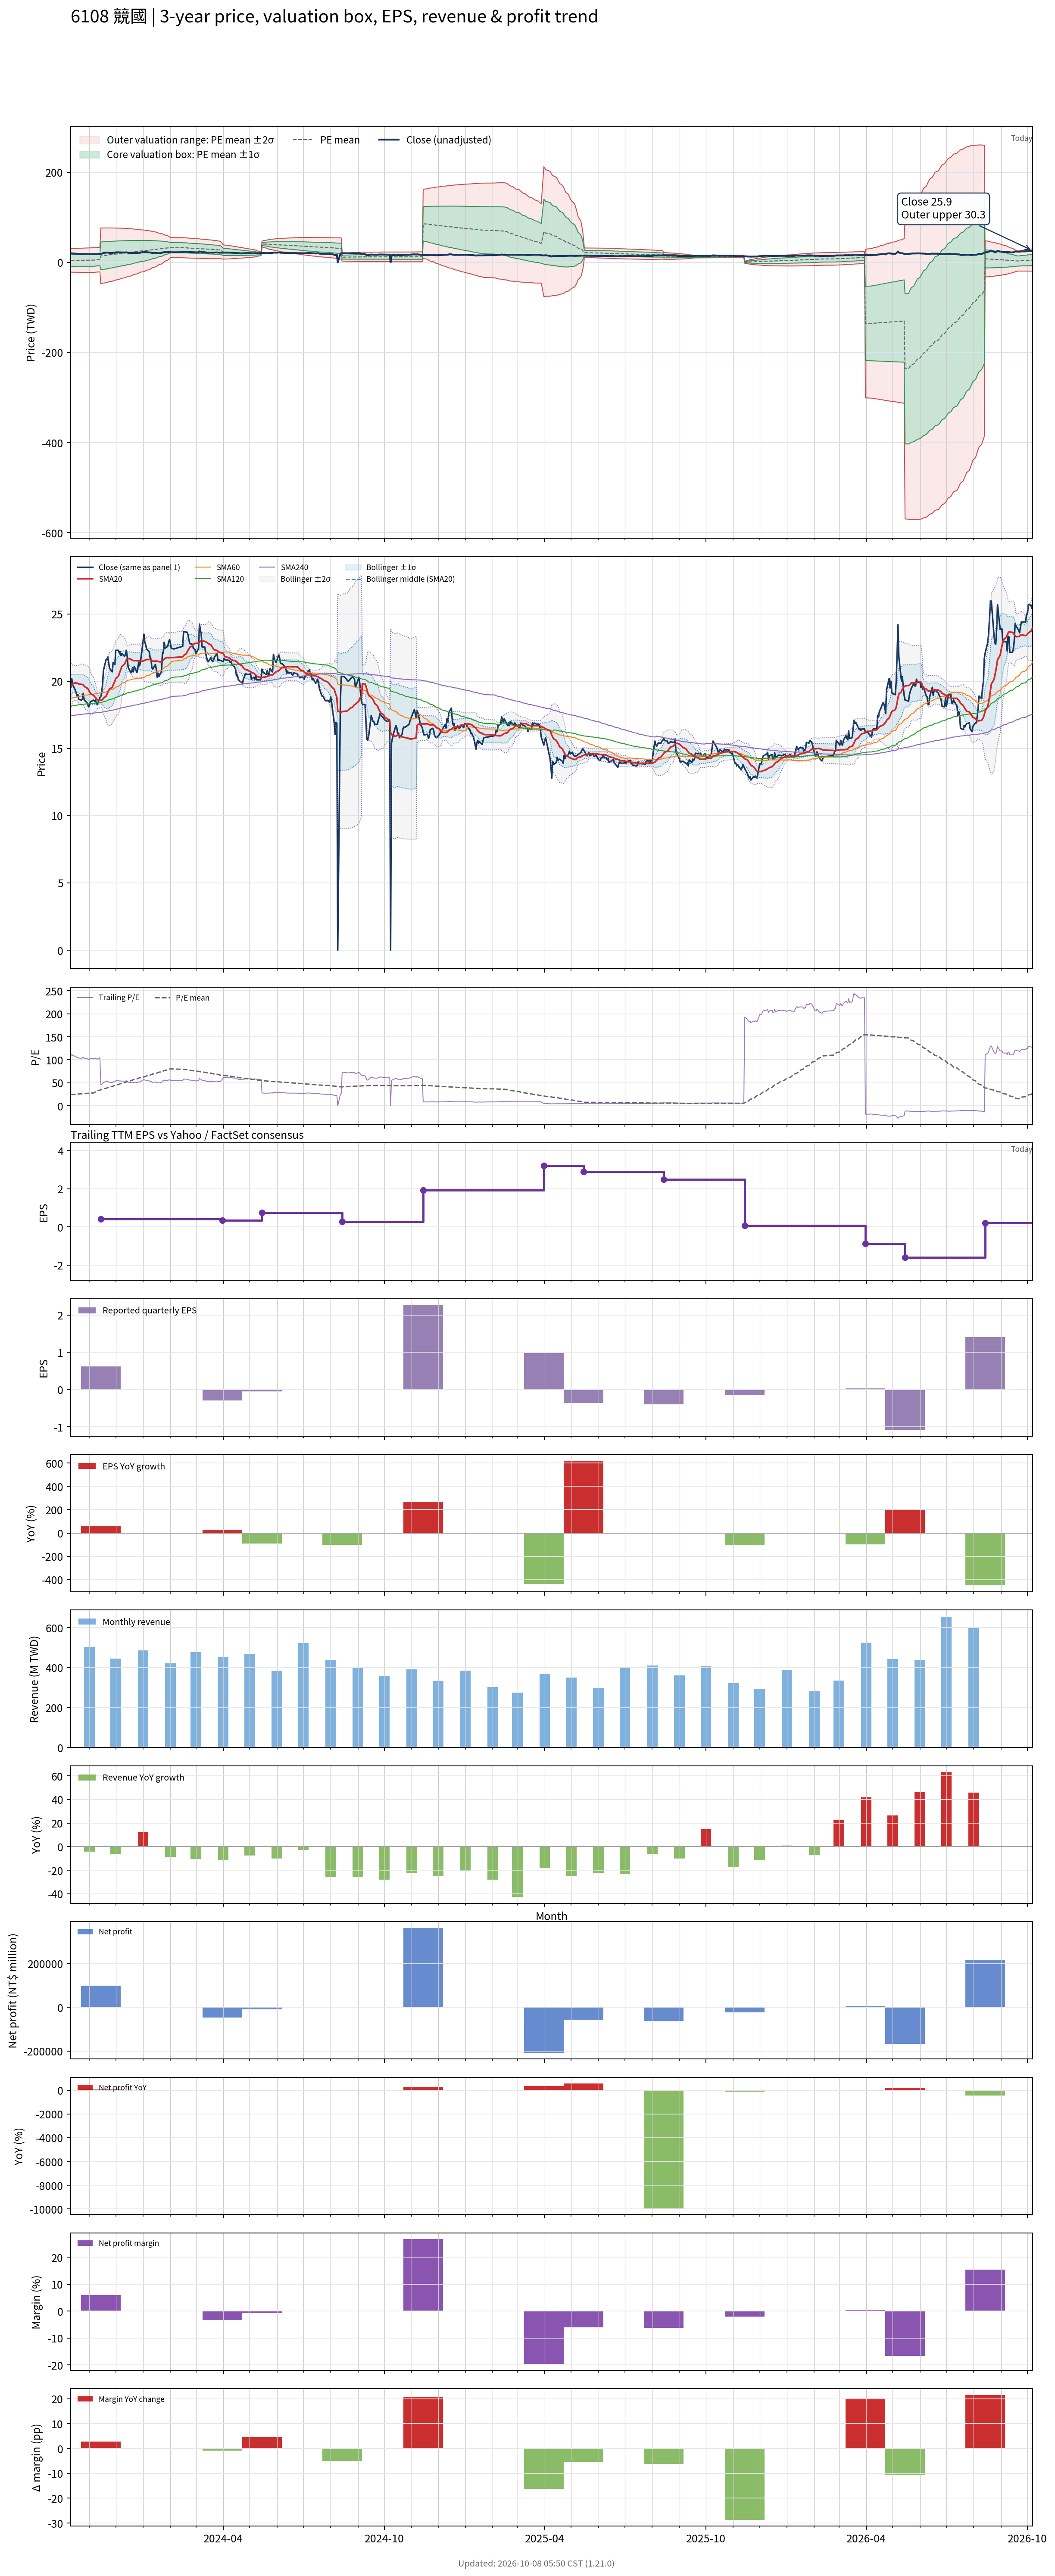

Source data for this figure (header and first rows):
# chart-version: skill-stock-dynamic-val…
date, close, available_date, period_end, eps, ttm_eps, pe, pe_mean, pe_std, price_m2, price_m1, price_mean, price_p1, price_p2, forward_eps, forward_pe, forward_pe_mean, forward_pe_std, forward_price_m2, forward_price_m1, forward_price_mean, forward_price_p1, forward_price_p2, sma20
2023-10-11, 19.55, 2023-08-14, 2023-06-30, 0.47, 0.18, 108.6, 24.05, 72.61, -21.81, -8.741, 4.33, 17.4, 30.47, , , , , , , , , , 19.67
2023-10-12, 20.2, 2023-08-14, 2023-06-30, 0.47, 0.18, 112.2, 24.31, 72.88, -21.86, -8.741, 4.377, 17.49, 30.61, , , , , , , , , , 19.76
2023-10-13, 19.75, 2023-08-14, 2023-06-30, 0.47, 0.18, 109.7, 24.56, 73.11, -21.9, -8.74, 4.42, 17.58, 30.74, , , , , , , , , , 19.84
2023-10-16, 19.35, 2023-08-14, 2023-06-30, 0.47, 0.18, 107.5, 24.79, 73.33, -21.94, -8.738, 4.462, 17.66, 30.86, , , , , , , , , , 19.87
2023-10-17, 19.15, 2023-08-14, 2023-06-30, 0.47, 0.18, 106.4, 25.03, 73.55, -21.97, -8.735, 4.505, 17.74, 30.98, , , , , , , , , , 19.86
2023-10-18, 18.9, 2023-08-14, 2023-06-30, 0.47, 0.18, 105, 25.25, 73.76, -22.01, -8.731, 4.545, 17.82, 31.1, , , , , , , , , , 19.86
2023-10-19, 19, 2023-08-14, 2023-06-30, 0.47, 0.18, 105.6, 25.48, 73.96, -22.04, -8.727, 4.586, 17.9, 31.21, , , , , , , , , , 19.84
2023-10-20, 18.65, 2023-08-14, 2023-06-30, 0.47, 0.18, 103.6, 25.69, 74.15, -22.07, -8.723, 4.624, 17.97, 31.32, , , , , , , , , , 19.8
2023-10-23, 18.6, 2023-08-14, 2023-06-30, 0.47, 0.18, 103.3, 25.9, 74.33, -22.1, -8.719, 4.661, 18.04, 31.42, , , , , , , , , , 19.77
2023-10-24, 18.65, 2023-08-14, 2023-06-30, 0.47, 0.18, 103.6, 26.1, 74.52, -22.13, -8.714, 4.698, 18.11, 31.52, , , , , , , , , , 19.75
2023-10-25, 19.1, 2023-08-14, 2023-06-30, 0.47, 0.18, 106.1, 26.33, 74.72, -22.16, -8.71, 4.739, 18.19, 31.64, , , , , , , , , , 19.75
2023-10-26, 18.65, 2023-08-14, 2023-06-30, 0.47, 0.18, 103.6, 26.53, 74.89, -22.19, -8.706, 4.775, 18.26, 31.74, , , , , , , , , , 19.65
2023-10-27, 18.55, 2023-08-14, 2023-06-30, 0.47, 0.18, 103.1, 26.72, 75.06, -22.21, -8.701, 4.81, 18.32, 31.83, , , , , , , , , , 19.58
2023-10-30, 18.35, 2023-08-14, 2023-06-30, 0.47, 0.18, 101.9, 26.91, 75.22, -22.24, -8.697, 4.844, 18.38, 31.92, , , , , , , , , , 19.47
2023-10-31, 18.1, 2023-08-14, 2023-06-30, 0.47, 0.18, 100.6, 27.09, 75.38, -22.26, -8.691, 4.876, 18.44, 32.01, , , , , , , , , , 19.37
2023-11-01, 18.15, 2023-08-14, 2023-06-30, 0.47, 0.18, 100.8, 27.28, 75.53, -22.28, -8.686, 4.91, 18.51, 32.1, , , , , , , , , , 19.24
2023-11-02, 18.45, 2023-08-14, 2023-06-30, 0.47, 0.18, 102.5, 27.48, 75.7, -22.31, -8.68, 4.946, 18.57, 32.2, , , , , , , , , , 19.15
2023-11-03, 18.5, 2023-08-14, 2023-06-30, 0.47, 0.18, 102.8, 27.67, 75.87, -22.33, -8.675, 4.981, 18.64, 32.29, , , , , , , , , , 19.05
2023-11-06, 18.6, 2023-08-14, 2023-06-30, 0.47, 0.18, 103.3, 27.88, 76.04, -22.36, -8.669, 5.018, 18.7, 32.39, , , , , , , , , , 18.94
2023-11-07, 18.5, 2023-08-14, 2023-06-30, 0.47, 0.18, 102.8, 29.1, 76.05, -22.14, -8.45, 5.239, 18.93, 32.62, , , , , , , , , , 18.84
2023-11-08, 18.6, 2023-08-14, 2023-06-30, 0.47, 0.18, 103.3, 30.33, 76.04, -21.92, -8.228, 5.46, 19.15, 32.84, , , , , , , , , , 18.79
2023-11-09, 18.4, 2023-08-14, 2023-06-30, 0.47, 0.18, 102.2, 31.56, 76, -21.68, -8, 5.681, 19.36, 33.04, , , , , , , , , , 18.7
2023-11-10, 18.25, 2023-08-14, 2023-06-30, 0.47, 0.18, 101.4, 32.78, 75.94, -21.44, -7.769, 5.9, 19.57, 33.24, , , , , , , , , , 18.62
2023-11-13, 18.8, 2023-08-14, 2023-06-30, 0.47, 0.18, 104.4, 34.02, 75.88, -21.19, -7.535, 6.124, 19.78, 33.44, , , , , , , , , , 18.6
2023-11-14, 18.85, 2023-11-14, 2023-09-30, 0.62, 0.41, 45.98, 34.77, 75.55, -47.69, -16.72, 14.26, 45.23, 76.21, , , , , , , , , , 18.58
2023-11-15, 19.15, 2023-11-14, 2023-09-30, 0.62, 0.41, 46.71, 35.53, 75.2, -47.1, -16.26, 14.57, 45.4, 76.23, , , , , , , , , , 18.59
2023-11-16, 19.75, 2023-11-14, 2023-09-30, 0.62, 0.41, 48.17, 36.31, 74.84, -46.48, -15.8, 14.89, 45.57, 76.26, , , , , , , , , , 18.63
2023-11-17, 20.8, 2023-11-14, 2023-09-30, 0.62, 0.41, 50.73, 37.1, 74.48, -45.86, -15.33, 15.21, 45.75, 76.29, , , , , , , , , , 18.74
2023-11-20, 21.6, 2023-11-14, 2023-09-30, 0.62, 0.41, 52.68, 37.91, 74.12, -45.23, -14.84, 15.54, 45.93, 76.32, , , , , , , , , , 18.89
2023-11-21, 21.65, 2023-11-14, 2023-09-30, 0.62, 0.41, 52.8, 38.72, 73.74, -44.59, -14.36, 15.88, 46.11, 76.34, , , , , , , , , , 19.04
2023-11-22, 21.8, 2023-11-14, 2023-09-30, 0.62, 0.41, 53.17, 39.54, 73.35, -43.94, -13.86, 16.21, 46.28, 76.36, , , , , , , , , , 19.18
2023-11-23, 21.35, 2023-11-14, 2023-09-30, 0.62, 0.41, 52.07, 40.34, 72.95, -43.28, -13.37, 16.54, 46.45, 76.36, , , , , , , , , , 19.31
2023-11-24, 20.95, 2023-11-14, 2023-09-30, 0.62, 0.41, 51.1, 41.14, 72.54, -42.61, -12.87, 16.87, 46.61, 76.35, , , , , , , , , , 19.43
2023-11-27, 20.7, 2023-11-14, 2023-09-30, 0.62, 0.41, 50.49, 41.93, 72.11, -41.93, -12.37, 17.19, 46.76, 76.32, , , , , , , , , , 19.55
2023-11-28, 21.4, 2023-11-14, 2023-09-30, 0.62, 0.41, 52.2, 42.75, 71.66, -41.24, -11.86, 17.53, 46.91, 76.29, , , , , , , , , , 19.71
2023-11-29, 21.3, 2023-11-14, 2023-09-30, 0.62, 0.41, 51.95, 43.56, 71.21, -40.53, -11.34, 17.86, 47.05, 76.25, , , , , , , , , , 19.87
2023-11-30, 21.25, 2023-11-14, 2023-09-30, 0.62, 0.41, 51.83, 44.37, 70.74, -39.82, -10.81, 18.19, 47.19, 76.2, , , , , , , , , , 20.01
2023-12-01, 22.3, 2023-11-14, 2023-09-30, 0.62, 0.41, 54.39, 45.19, 70.27, -39.09, -10.28, 18.53, 47.34, 76.15, , , , , , , , , , 20.2
2023-12-04, 22.3, 2023-11-14, 2023-09-30, 0.62, 0.41, 54.39, 46.03, 69.77, -38.34, -9.736, 18.87, 47.48, 76.08, , , , , , , , , , 20.39
2023-12-05, 22.1, 2023-11-14, 2023-09-30, 0.62, 0.41, 53.9, 46.85, 69.27, -37.59, -9.189, 19.21, 47.61, 76.01, , , , , , , , , , 20.57
2023-12-06, 22.2, 2023-11-14, 2023-09-30, 0.62, 0.41, 54.15, 47.68, 68.75, -36.82, -8.637, 19.55, 47.74, 75.92, , , , , , , , , , 20.75
2023-12-07, 21.9, 2023-11-14, 2023-09-30, 0.62, 0.41, 53.41, 48.51, 68.21, -36.05, -8.079, 19.89, 47.85, 75.82, , , , , , , , , , 20.92
2023-12-08, 22.05, 2023-11-14, 2023-09-30, 0.62, 0.41, 53.78, 49.33, 67.66, -35.26, -7.516, 20.23, 47.97, 75.71, , , , , , , , , , 21.11
2023-12-11, 21.85, 2023-11-14, 2023-09-30, 0.62, 0.41, 53.29, 50.15, 67.1, -34.46, -6.949, 20.56, 48.07, 75.59, , , , , , , , , , 21.26
2023-12-12, 22, 2023-11-14, 2023-09-30, 0.62, 0.41, 53.66, 50.98, 66.53, -33.65, -6.376, 20.9, 48.18, 75.45, , , , , , , , , , 21.42
2023-12-13, 22.3, 2023-11-14, 2023-09-30, 0.62, 0.41, 54.39, 51.81, 65.93, -32.82, -5.789, 21.24, 48.27, 75.31, , , , , , , , , , 21.58
2023-12-14, 21.85, 2023-11-14, 2023-09-30, 0.62, 0.41, 53.29, 52.63, 65.32, -31.98, -5.2, 21.58, 48.36, 75.14, , , , , , , , , , 21.68
2023-12-15, 21.05, 2023-11-14, 2023-09-30, 0.62, 0.41, 51.34, 53.44, 64.68, -31.13, -4.608, 21.91, 48.43, 74.95, , , , , , , , , , 21.7
2023-12-18, 20.65, 2023-11-14, 2023-09-30, 0.62, 0.41, 50.37, 54.25, 64.04, -30.27, -4.015, 22.24, 48.5, 74.75, , , , , , , , , , 21.65
2023-12-19, 20.65, 2023-11-14, 2023-09-30, 0.62, 0.41, 50.37, 55.06, 63.36, -29.38, -3.404, 22.57, 48.55, 74.53, , , , , , , , , , 21.6
2023-12-20, 21, 2023-11-14, 2023-09-30, 0.62, 0.41, 51.22, 55.88, 62.66, -28.47, -2.781, 22.91, 48.6, 74.29, , , , , , , , , , 21.56
2023-12-21, 20.7, 2023-11-14, 2023-09-30, 0.62, 0.41, 50.49, 56.68, 61.95, -27.56, -2.158, 23.24, 48.64, 74.04, , , , , , , , , , 21.52
2023-12-22, 21.1, 2023-11-14, 2023-09-30, 0.62, 0.41, 51.46, 57.51, 61.21, -26.61, -1.517, 23.58, 48.67, 73.77, , , , , , , , , , 21.53
2023-12-25, 20.65, 2023-11-14, 2023-09-30, 0.62, 0.41, 50.37, 58.31, 60.46, -25.67, -0.8794, 23.91, 48.7, 73.48, , , , , , , , , , 21.53
2023-12-26, 20.95, 2023-11-14, 2023-09-30, 0.62, 0.41, 51.1, 59.12, 59.69, -24.71, -0.2334, 24.24, 48.72, 73.19, , , , , , , , , , 21.51
2023-12-27, 21.4, 2023-11-14, 2023-09-30, 0.62, 0.41, 52.2, 59.94, 58.9, -23.72, 0.4268, 24.58, 48.73, 72.88, , , , , , , , , , 21.51
2023-12-28, 21.15, 2023-11-14, 2023-09-30, 0.62, 0.41, 51.59, 60.76, 58.1, -22.73, 1.09, 24.91, 48.73, 72.55, , , , , , , , , , 21.51
2023-12-29, 21.4, 2023-11-14, 2023-09-30, 0.62, 0.41, 52.2, 61.58, 57.27, -21.71, 1.766, 25.25, 48.73, 72.21, , , , , , , , , , 21.46
2024-01-02, 23.5, 2023-11-14, 2023-09-30, 0.62, 0.41, 57.32, 62.43, 56.41, -20.66, 2.469, 25.6, 48.73, 71.86, , , , , , , , , , 21.52
... 668 more rows
